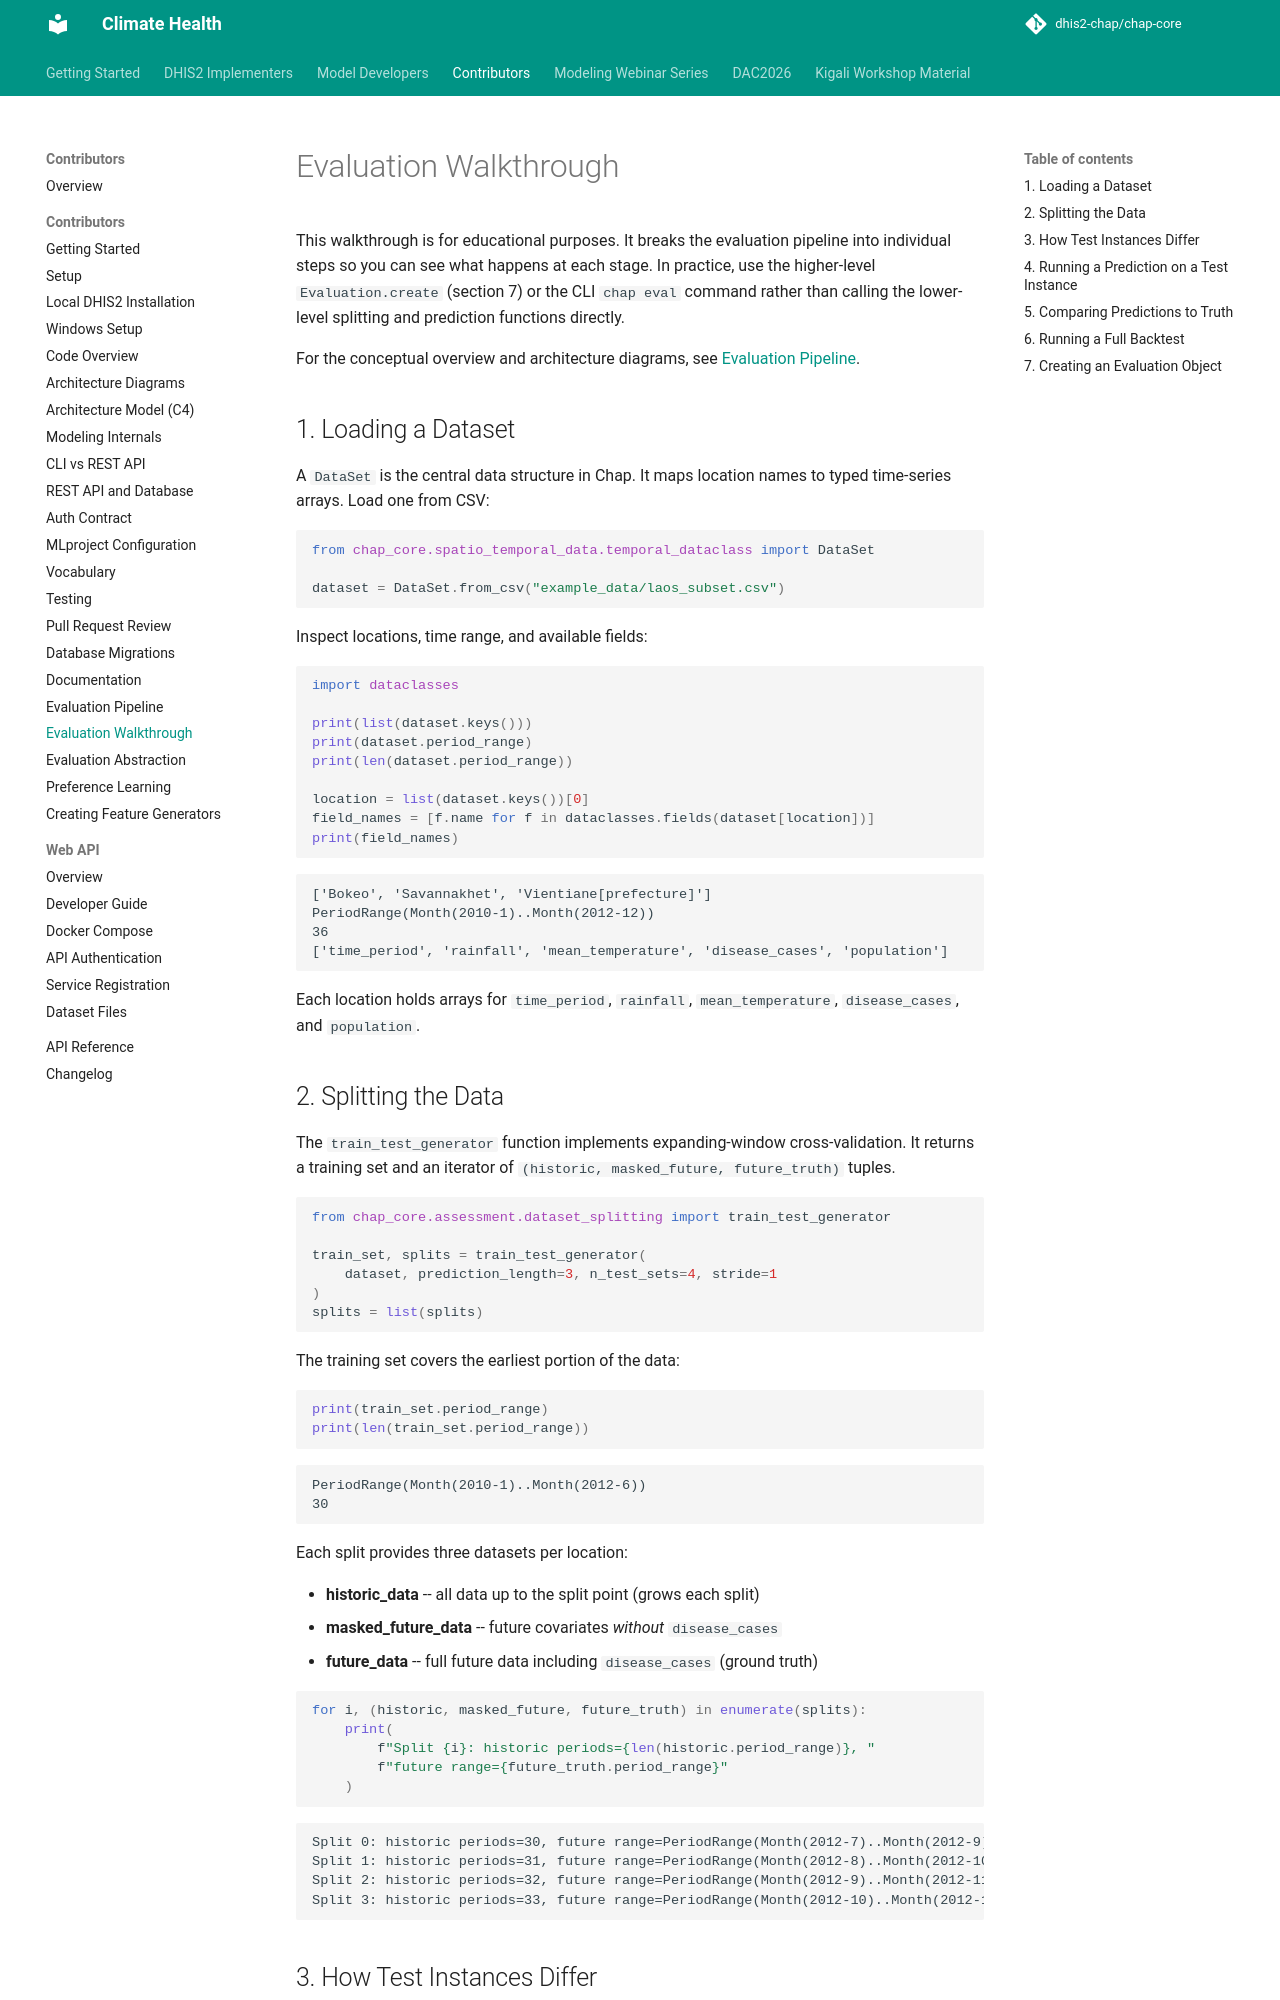

repository: dhis2-chap/chap-core · page: contributor/evaluation_walkthrough.html · generator: mkdocs

# Evaluation Walkthrough

This walkthrough is for educational purposes. It breaks the evaluation pipeline
into individual steps so you can see what happens at each stage. In practice,
use the higher-level `Evaluation.create` (section 7) or the CLI `chap eval`
command rather than calling the lower-level splitting and prediction functions
directly.

For the conceptual overview and architecture diagrams, see
[Evaluation Pipeline](evaluation_pipeline.md).

## 1. Loading a Dataset

A `DataSet` is the central data structure in Chap. It maps location names to
typed time-series arrays. Load one from CSV:

```python
from chap_core.spatio_temporal_data.temporal_dataclass import DataSet

dataset = DataSet.from_csv("example_data/laos_subset.csv")
```

Inspect locations, time range, and available fields:

```python
import dataclasses

print(list(dataset.keys()))
print(dataset.period_range)
print(len(dataset.period_range))

location = list(dataset.keys())[0]
field_names = [f.name for f in dataclasses.fields(dataset[location])]
print(field_names)
```

```text
['Bokeo', 'Savannakhet', 'Vientiane[prefecture]']
PeriodRange(Month(2010-1)..Month(2012-12))
36
['time_period', 'rainfall', 'mean_temperature', 'disease_cases', 'population']
```

Each location holds arrays for `time_period`, `rainfall`, `mean_temperature`,
`disease_cases`, and `population`.

## 2. Splitting the Data

The `train_test_generator` function implements expanding-window cross-validation.
It returns a training set and an iterator of `(historic, masked_future, future_truth)`
tuples.

```python
from chap_core.assessment.dataset_splitting import train_test_generator

train_set, splits = train_test_generator(
    dataset, prediction_length=3, n_test_sets=4, stride=1
)
splits = list(splits)
```

The training set covers the earliest portion of the data:

```python
print(train_set.period_range)
print(len(train_set.period_range))
```

```text
PeriodRange(Month(2010-1)..Month(2012-6))
30
```

Each split provides three datasets per location:

- **historic_data** -- all data up to the split point (grows each split)
- **masked_future_data** -- future covariates *without* `disease_cases`
- **future_data** -- full future data including `disease_cases` (ground truth)

```python
for i, (historic, masked_future, future_truth) in enumerate(splits):
    print(
        f"Split {i}: historic periods={len(historic.period_range)}, "
        f"future range={future_truth.period_range}"
    )
```

```text
Split 0: historic periods=30, future range=PeriodRange(Month(2012-7)..Month(2012-9))
Split 1: historic periods=31, future range=PeriodRange(Month(2012-8)..Month(2012-10))
Split 2: historic periods=32, future range=PeriodRange(Month(2012-9)..Month(2012-11))
Split 3: historic periods=33, future range=PeriodRange(Month(2012-10)..Month(2012-12))
```
